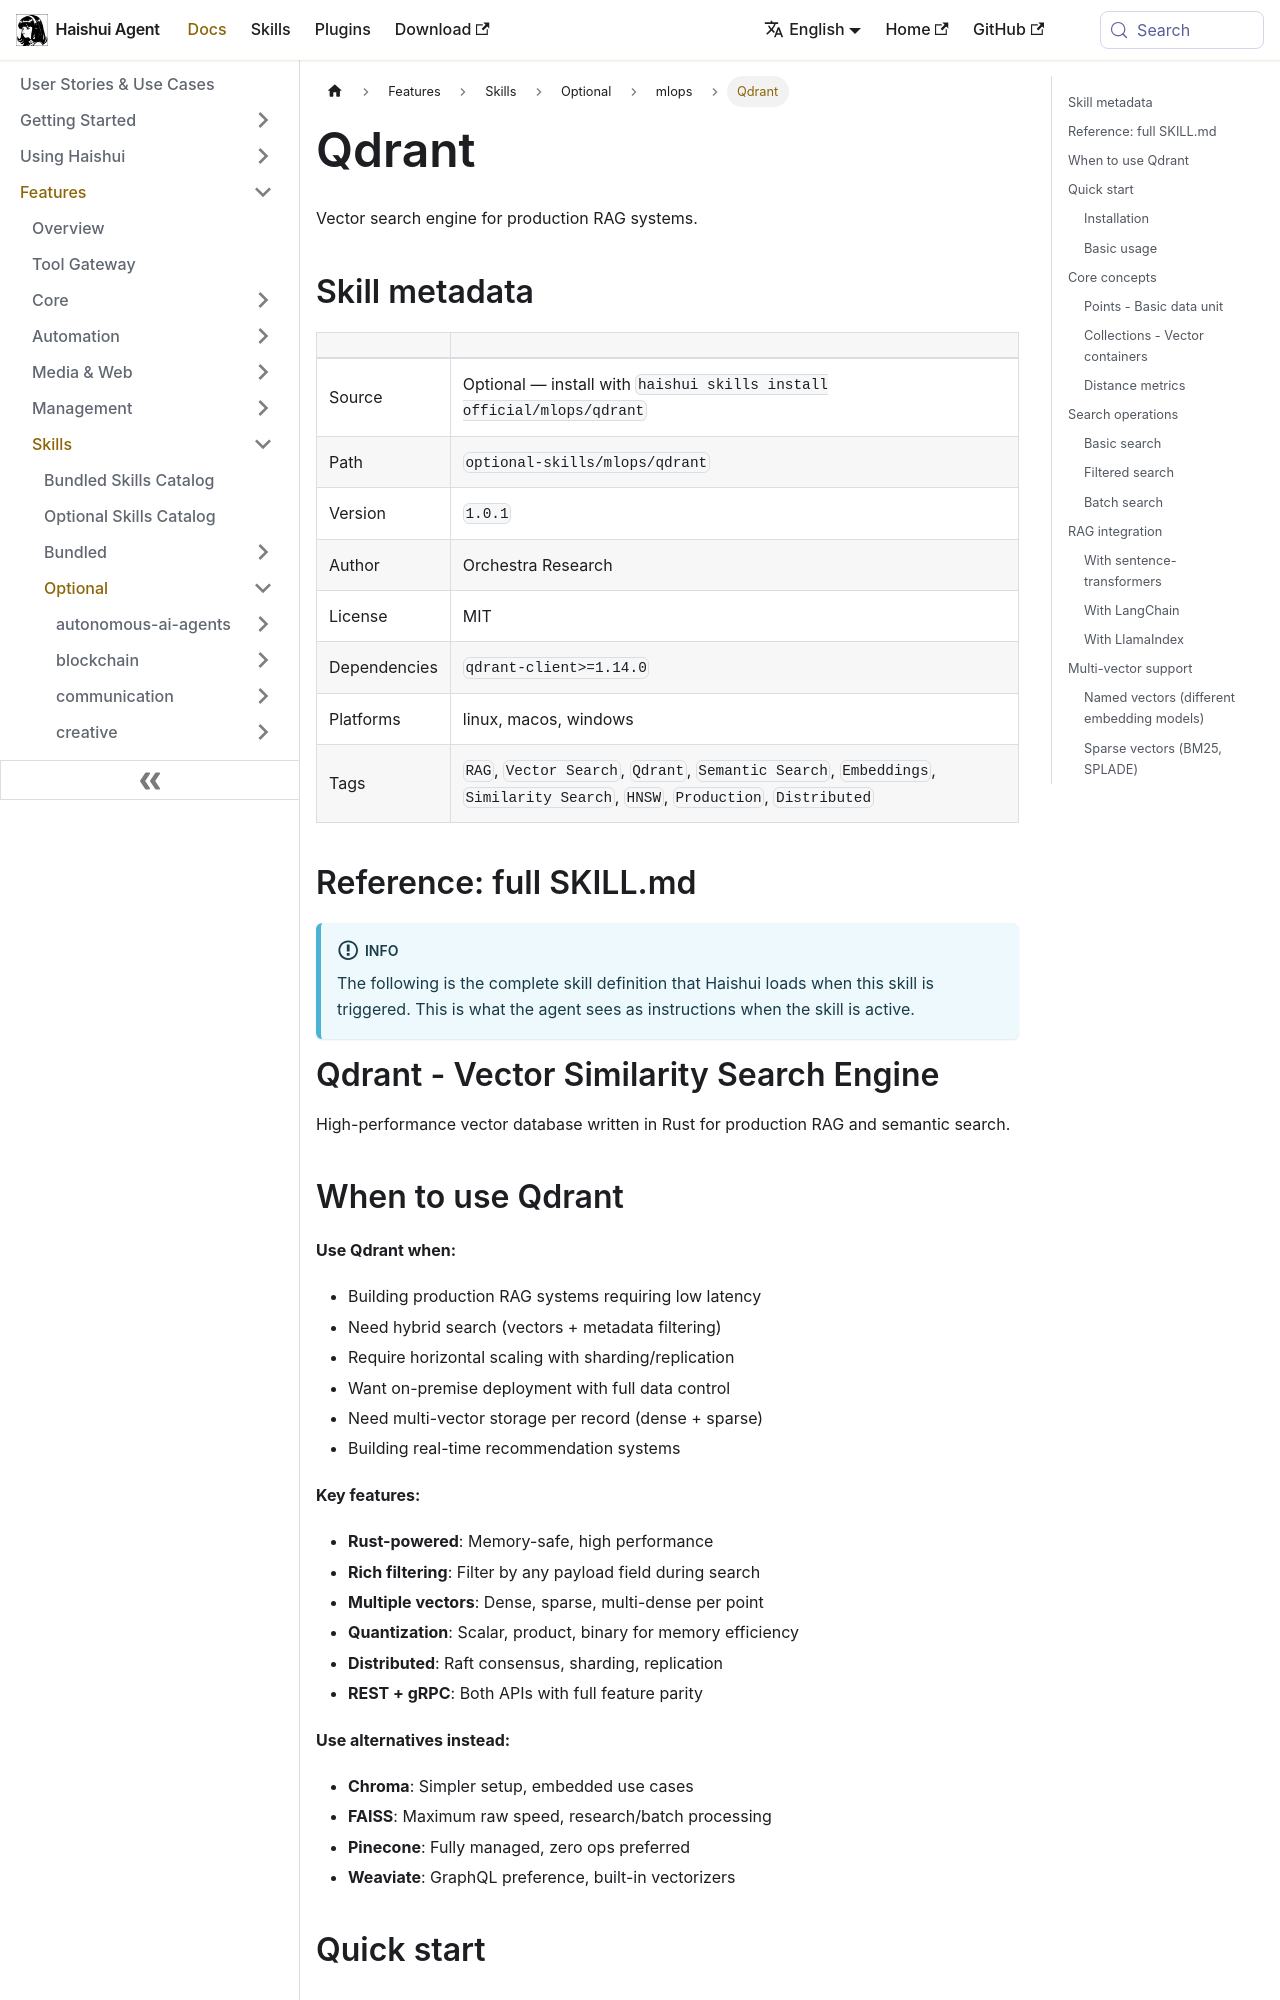

repository: aiqinghaiwork163/haishui-agent · page: docs/user-guide/skills/optional/mlops/mlops-qdrant/index.html · generator: docusaurus

---
title: "Qdrant — Vector search engine for production RAG systems"
sidebar_label: "Qdrant"
description: "Vector search engine for production RAG systems"
---

{/* This page is auto-generated from the skill's SKILL.md by website/scripts/generate-skill-docs.py. Edit the source SKILL.md, not this page. */}

# Qdrant

Vector search engine for production RAG systems.

## Skill metadata

| | |
|---|---|
| Source | Optional — install with `haishui skills install official/mlops/qdrant` |
| Path | `optional-skills/mlops/qdrant` |
| Version | `1.0.1` |
| Author | Orchestra Research |
| License | MIT |
| Dependencies | `qdrant-client>=1.14.0` |
| Platforms | linux, macos, windows |
| Tags | `RAG`, `Vector Search`, `Qdrant`, `Semantic Search`, `Embeddings`, `Similarity Search`, `HNSW`, `Production`, `Distributed` |

## Reference: full SKILL.md

:::info
The following is the complete skill definition that Haishui loads when this skill is triggered. This is what the agent sees as instructions when the skill is active.
:::

# Qdrant - Vector Similarity Search Engine

High-performance vector database written in Rust for production RAG and semantic search.

## When to use Qdrant

**Use Qdrant when:**
- Building production RAG systems requiring low latency
- Need hybrid search (vectors + metadata filtering)
- Require horizontal scaling with sharding/replication
- Want on-premise deployment with full data control
- Need multi-vector storage per record (dense + sparse)
- Building real-time recommendation systems

**Key features:**
- **Rust-powered**: Memory-safe, high performance
- **Rich filtering**: Filter by any payload field during search
- **Multiple vectors**: Dense, sparse, multi-dense per point
- **Quantization**: Scalar, product, binary for memory efficiency
- **Distributed**: Raft consensus, sharding, replication
- **REST + gRPC**: Both APIs with full feature parity

**Use alternatives instead:**
- **Chroma**: Simpler setup, embedded use cases
- **FAISS**: Maximum raw speed, research/batch processing
- **Pinecone**: Fully managed, zero ops preferred
- **Weaviate**: GraphQL preference, built-in vectorizers

## Quick start
